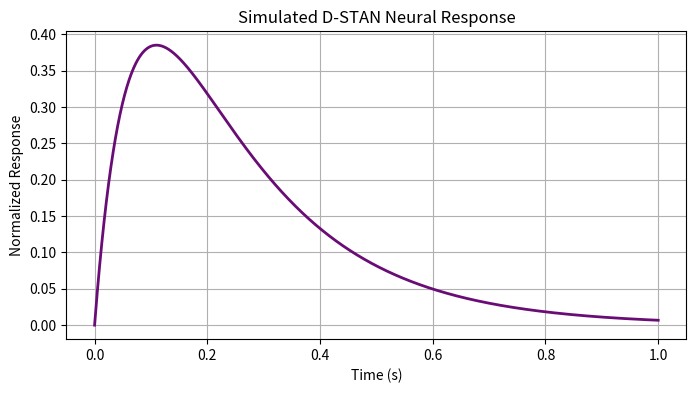

This chart was generated by the following Python code:
import numpy as np
import matplotlib.pyplot as plt
# Define time vector and simulate dynamic response
time = np.linspace(0, 1, 1000)
response = np.exp(-5 * time) * (1 - np.exp(-10 * time))
plt.figure(figsize=(8,4))
plt.plot(time, response, color='#6A0C76', linewidth=2)
plt.xlabel('Time (s)')
plt.ylabel('Normalized Response')
plt.title('Simulated D-STAN Neural Response')
plt.grid(True)
plt.show()

# Future improvements: Integrate real neural response datasets and conduct error analysis for model validation.